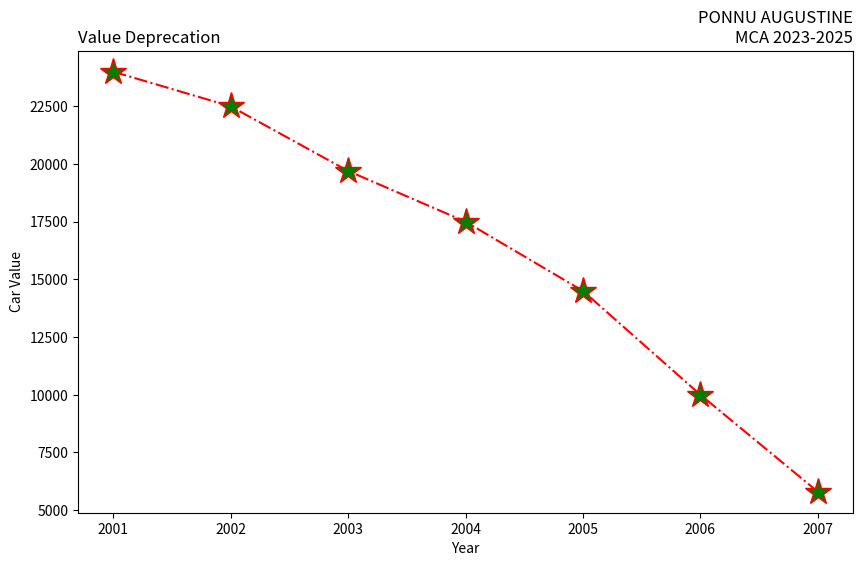

This chart was generated by the following Python code:
import matplotlib.pyplot as plt
years = [2001, 2002, 2003, 2004, 2005, 2006, 2007]
car_values = [24000, 22500, 19700, 17500, 14500, 10000, 5800]
plt.figure(figsize=(10, 6))
plt.subplot(111)
plt.plot(years, car_values, linestyle='-.', color='red', marker='*', markersize=20, markerfacecolor='green')
plt.title("PONNU AUGUSTINE\nMCA 2023-2025", loc="right")
plt.title("Value Deprecation", loc="left")
plt.xlabel("Year")
plt.ylabel("Car Value")
plt.savefig('prgrm1.png')
